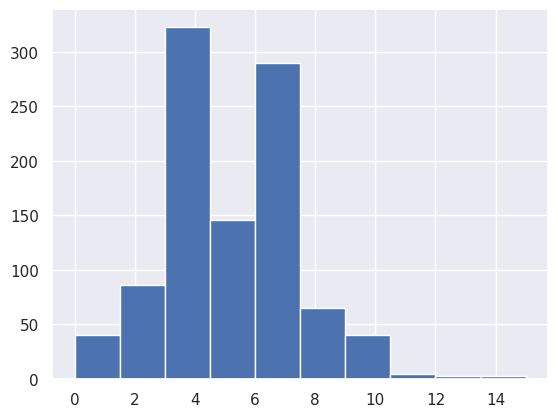

Here is the Python script that generated this plot: (Note: this script raises an exception after producing the figure.)
import numpy as np
import matplotlib.pyplot as plt
import seaborn as sns


def perform_beronaulli_trails(n, p):
    # n = number of trails, p = success probability
    n_success = 0
    for i in range(n):
        # creating random number
        random_number = np.random.random()

        # if random number is less than p, we add 1 to success
        if random_number < p:
            n_success += 1

    # returning success number count
    return n_success


# setting seed
np.random.seed(42)

# creating empty array of size 1000
n_defaults = np.empty(1000)

# looping 1000 times and testing for beronaulli trails 100 times for each iteration.
for i in range(1000):
    # out of 100 iterations of beronaulli trails how many times is experiment a
    # success ?
    n_defaults[i] = perform_beronaulli_trails(100, 0.05)


# setting seaborn style
sns.set()
_ = plt.hist(n_defaults, normed=True)
_ = plt.xlabel('number of defaults out of 100 loans')
_ = plt.ylabel('probability')

plt.show()
